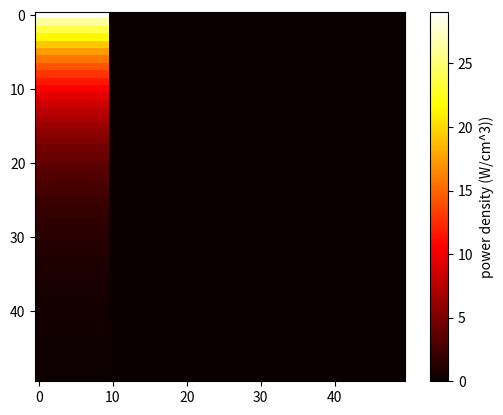
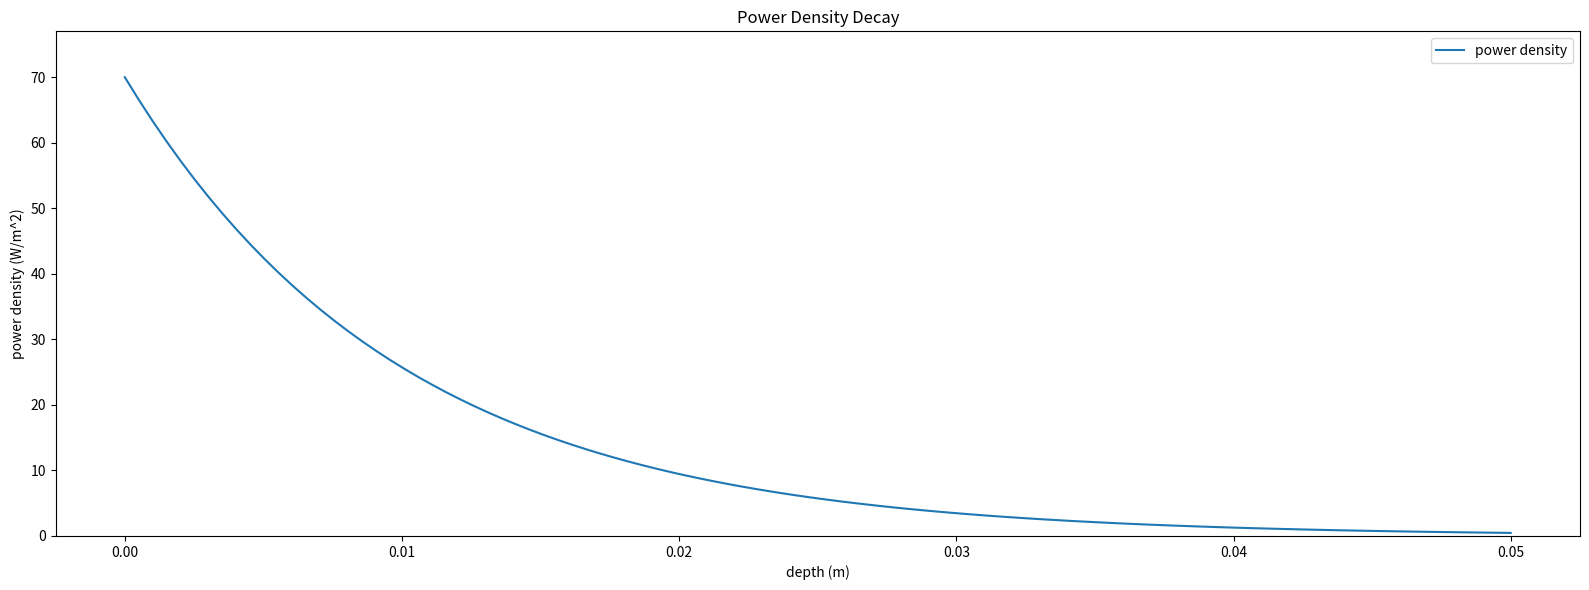
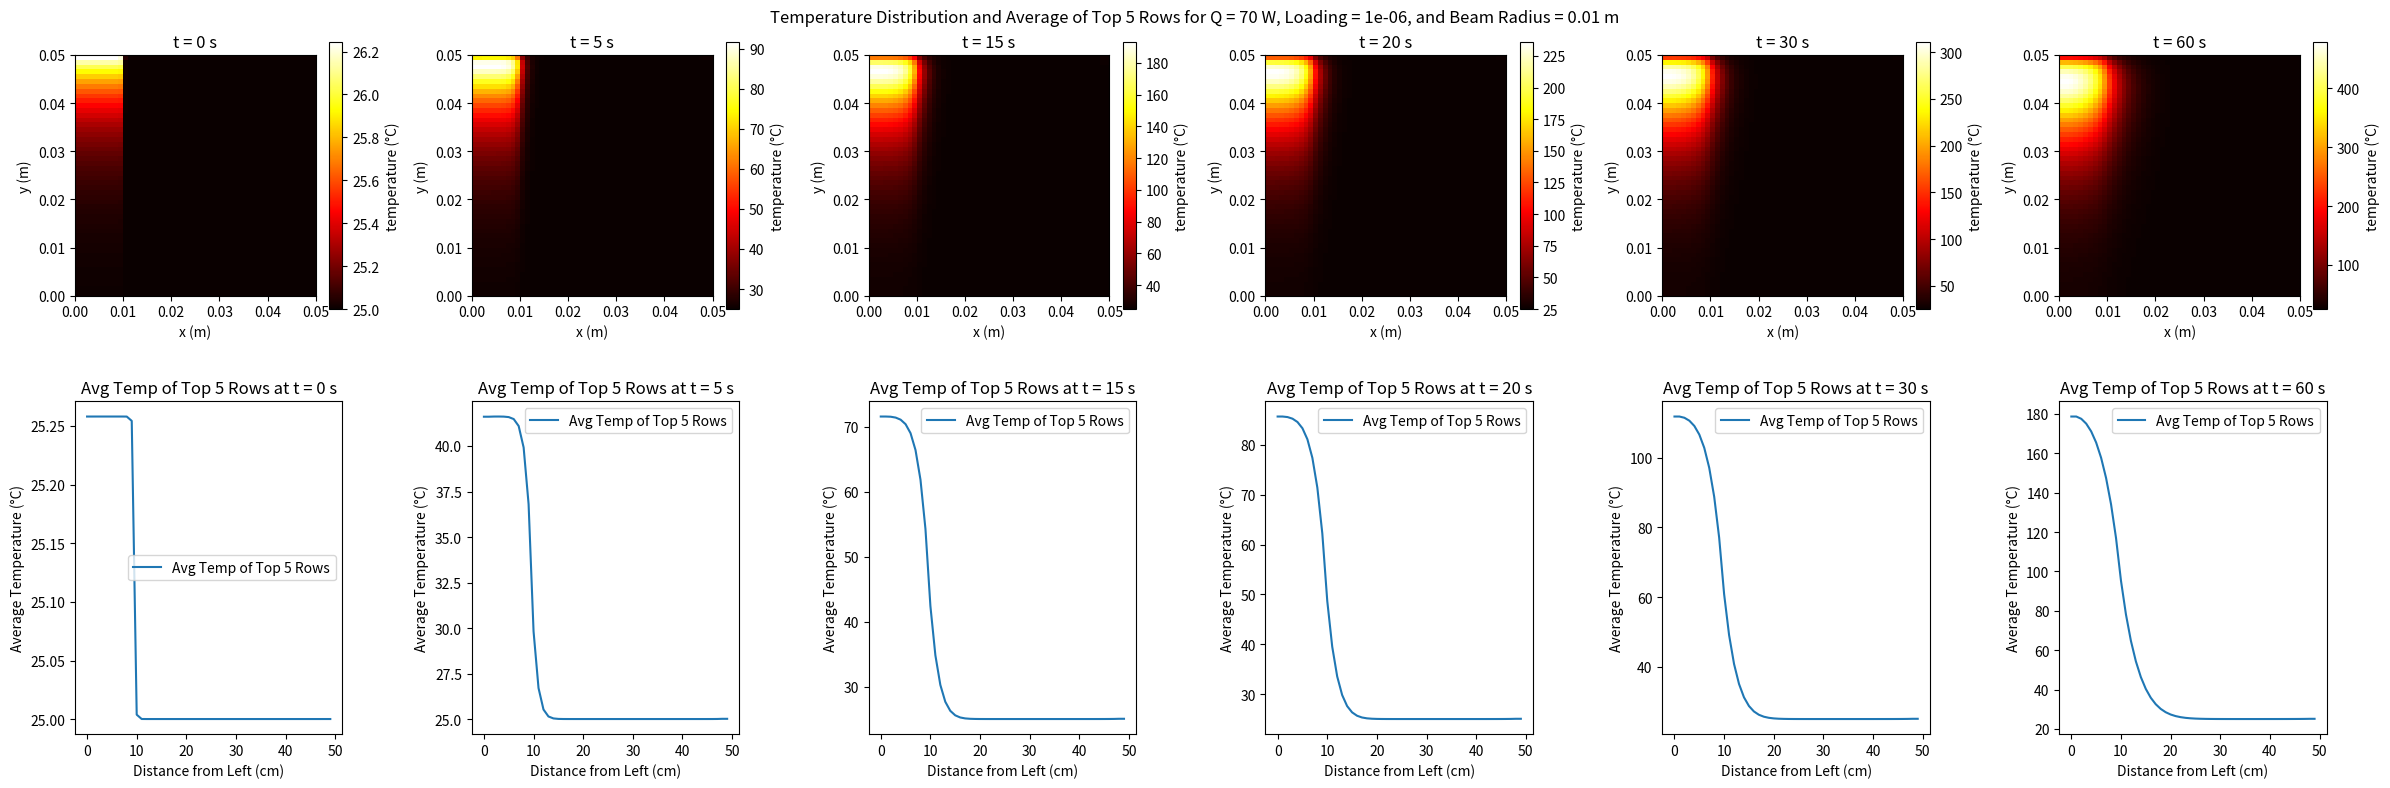

Write Python code to recreate these figures, in order. (Note: this script raises an exception after producing the figures.)
import numpy as np
import matplotlib.pyplot as plt
from scipy.integrate import quad
import time
import pandas as pd

'''
This script is for just running the simulation and showing the associated graphs and exporting the data to CSVs
'''

def MakeLaserArrayGreatAgain(height, Nx, Nx_beam, atten, Q, r_beam, power_offset):
    '''construct array of power density values for an irradiated cross-section'''

    ## create normalized array ##
    dx = height / (Nx - 1)
    depth_array = np.linspace(0, height, Nx)
    abs_array_norm = np.exp(-atten * depth_array)
    P_array_norm = np.array([])
    
    for i in range(0, (len(abs_array_norm) - 1)):
        # append the difference between the current and next value to the array
        P_array_norm = np.append(P_array_norm, abs_array_norm[i] - abs_array_norm[i+1])

    P_array_norm = np.append(P_array_norm, P_array_norm[-1])

    # distribute 1D P_array_norm into 2D with tiling and dividing by beam nodes
    P_array_norm = np.tile(P_array_norm, (Nx_beam, 1)).T
    
    # normalize P_array_norm to 1 as a sum of all elements
    P_array_norm /= P_array_norm.sum()

    ## incorporate Q ##
     # find transmittance
    transmittance = np.exp(-atten * height)
     # use T to find the fraction of Q absorbed by the cylinder (i.e., total Q not transmitted)
    Q_abs = (1-transmittance) * Q
     # use the Q in that 3D space to find the volumetric P (i.e., P_vol = Q_abs / volume_cylinder)
    V_cylinder = np.pi * r_beam**2 * height
    P_density_cylinder = Q_abs / V_cylinder
     # use P_vol to get the power contained in the simulation space parallel to the beam path
    V_slice = height * r_beam * dx
    P_slice = P_density_cylinder * V_slice
     # distribute that power by scaling the normalized Beer's Law decay array
    P_array = P_array_norm * (P_slice) / (dx*dx*dx) * power_offset

    ## troubleshooting ##
    V_node = dx*dx*dx
    cm_convert = 1000000
    print(f"sum of P_array_norm: {P_array.sum()}")
    print(f"Q: {Q:.2f} W")
    print(f"Q_abs: {Q_abs:.2f} W")
    print(f"P_slice: {P_slice:.2f} W")
    print(f"slice % of V_cyl: {V_slice / V_cylinder * 100:.2e} %")
    print(f"node volume: {V_node / cm_convert:.2e} cm^3")
    print(f"max intensity: {P_array.max() / cm_convert:.4e} W/cm^3")
    print(f"sum of P_array: {P_array.sum() * V_node:.2f} W")
    
    return P_array, transmittance

def FillArray(Nx, beam_array, Nx_beam):
    '''fill out the non-power-source nodes with zeros'''
    full_shape=(Nx, Nx)
    full_array = np.zeros(full_shape)
    full_array[:, :Nx_beam] = beam_array[:, :Nx_beam]
    
    ## plot the 2D array ##
    cm_convert = 1000000
    plt.imshow(full_array/cm_convert, cmap='hot', vmin=0)
    plt.colorbar(label='power density (W/cm^3))')

    return full_array

def Laplacian_2d(T, dx, dy):
    """
    Compute the Laplacian of the temperature field T using central differences.
    """
    T_up = np.roll(T, shift=-1, axis=0)
    T_down = np.roll(T, shift=1, axis=0)
    T_left = np.roll(T, shift=-1, axis=1)
    T_right = np.roll(T, shift=1, axis=1)
    
    d2Tdx2 = (T_up - 2 * T + T_down) / dx**2
    d2Tdy2 = (T_left - 2 * T + T_right) / dy**2

    return d2Tdx2 + d2Tdy2

def Boundary_Conditions(T_new, h_conv, T_air, dt, dx, PDMS_thermal_diffusivity_m2ps, PDMS_thermal_conductivity_WpmK):
    '''applies boundary conditions where increasing indices are down in y and to the right in x'''
    ## convective top ##
    T_left = np.roll(T_new[-1, :], shift=-1)  # roll to the left
    T_right = np.roll(T_new[-1, :], shift=1)  # roll to the right
    T_below = T_new[-2, :]

    T_new[-1, 1:-1] = (
        (PDMS_thermal_diffusivity_m2ps * dt / (dx**2)) * (
            (2 * (h_conv * dx / PDMS_thermal_conductivity_WpmK) * T_air) +
            (T_left[1:-1] + T_right[1:-1] + (2 * T_below[1:-1])) +
            (T_new[-1, 1:-1] * ((dx**2) / (PDMS_thermal_diffusivity_m2ps * dt) - 2 * (h_conv * dx / PDMS_thermal_conductivity_WpmK) - 4))
        )
    )

    ## adiabatic edges ##
    T_new[0 , : ] = T_new[1 , : ] # bottom
    T_new[ : , 0] = T_new[ : , 1] # left
    T_new[ : , -1] = T_new[ : , -2] # right
    # T_new[-1, : ] = T_new[-2, : ] # top
    
    return T_new

def RK4(T, dt, dx, dy, thermal_diffusivity, q, PDMS_heat_capacity_V_Jpm3K, h_conv, T_air, PDMS_thermal_diffusivity_m2ps, PDMS_thermal_conductivity_WpmK):
    """computes T at the next time step with a 4th degree Runge-Kutta"""
    # note to self: apply heat outside of RK4 ?
    # note to self: is 

    def rate(T_current):
        T_RK = dt * (thermal_diffusivity * Laplacian_2d(T_current, dx, dy) + (q / PDMS_heat_capacity_V_Jpm3K))
        T_RK = Boundary_Conditions(T_RK, h_conv, T_air, dt, dx, PDMS_thermal_diffusivity_m2ps, PDMS_thermal_conductivity_WpmK) # accidentally using last T in this function...consolidate these

        return T_RK

    k1 = rate(T)
    k2 = rate(T + 0.5 * k1)
    k3 = rate(T + 0.5 * k2)
    k4 = rate(T + k3)
    
    return T + ((k1 + 2*k2 + 2*k3 + k4) / 6)

def Compute_T(output_times, Nx, Ny, T_0, dt, dx, dy, PDMS_thermal_diffusivity_m2ps, q, h_conv, T_air, PDMS_thermal_conductivity_WpmK, PDMS_heat_capacity_V_Jpm3K):
    '''computes T at each grid point at each time step and returns data for each value in output_time'''
    # initialize temperature distribution and output structures
    T = np.full((Nx, Ny), T_0)
    output_indices = [int(t / dt) for t in output_times] # times enumerated as indices based on time step
    output_temperatures = []

    # loop across each necessary time step
    for n in range(max(output_indices) + 1):
        T = RK4(T, dt, dx, dy, PDMS_thermal_diffusivity_m2ps, q, PDMS_heat_capacity_V_Jpm3K, h_conv, T_air, PDMS_thermal_diffusivity_m2ps, PDMS_thermal_conductivity_WpmK)

        if n in output_indices:
            output_temperatures.append(T.copy())
            print(f'Computed T at t = {n * dt:.2f} s ({n} / {max(output_indices)})')
           
    return output_temperatures

def Preview_Decay(q, Q, height, transmittance, abs_coeff, dt, M):
    '''graph of the power distribution from the laser beam power source decay'''

    absorbed_power = np.sum(q)
    print(f'dt: {dt:.2e}s (M={M}), Q: {Q}W, absorbed power: {absorbed_power:.1f}W, transmittance: {transmittance:.1f}%')

    plt.figure(figsize=(16, 6))  # Adjusted figure size for side-by-side plots

    # plot a function of exponential decay from the Beer-Lambert law
    plt.plot(np.linspace(0, height, 100), Q * np.exp(-abs_coeff * np.linspace(0, height, 100)), label='power density')
    plt.xlabel('depth (m)')
    plt.ylabel('power density (W/m^2)')
    plt.title('Power Density Decay')
    plt.ylim(0, Q*1.1)
    plt.legend()

    plt.tight_layout()  # Adjusts spacing between plots for better layout
    plt.show()

def Plot_T_Slices(output_temperatures, output_times, height, Q, loading, r_beam, dx, Nx, discretize=True):  
    '''plots slices of T at each output time and the average temperature of the top 5 rows'''
    
    num_times = len(output_times)
    fig, axes = plt.subplots(2, num_times, figsize=(4*num_times, 8))  # Adjust layout to have two rows of plots

    total_width_cm = 5  # Total width in centimeters
    num_points = output_temperatures[0].shape[1]  # Number of points across the width
    point_spacing = total_width_cm / num_points  # Distance between each point


    
    if discretize:
        max_temp = np.max(output_temperatures[-1])
        Tmax = int(np.ceil(max_temp / 20.0) * 20)
        Tmin = 20
        ticks = (Tmax - Tmin) // 20 + 1
        tick_values = np.linspace(Tmin, Tmax, ticks)
        custom_cmap = plt.cm.get_cmap('hot', ticks-1)
    else:
        custom_cmap = plt.cm.get_cmap('hot')
        tick_values = None
    
    for i, T_out in enumerate(output_temperatures):
        # Temperature distribution plot
        ax = axes[0, i]  # First row for the temperature distribution plot
        c = ax.imshow(T_out, extent=[0, height, 0, height], origin='lower', cmap=custom_cmap)
        ax.set_title(f't = {output_times[i]} s')
        ax.set_xlabel('x (m)')
        ax.set_ylabel('y (m)')
        fig.colorbar(c, ax=ax, label='temperature (°C)', ticks=tick_values, fraction = 0.05)

        # Average temperature across the top 5 rows plot
        ax2 = axes[1, i]
        measure_depth = 0.5
        average_depth = int(measure_depth / dx) * -1
        avg_top_5_rows = np.mean(T_out[average_depth:, :], axis=0)
        ax2.plot(avg_top_5_rows, label='Avg Temp of Top 5 Rows')
        ax2.set_title(f'Avg Temp of Top 5 Rows at t = {output_times[i]} s')
        ax2.set_xlabel('Distance from Left (cm)')
        ax2.set_ylabel('Average Temperature (°C)')
        ax2.legend()

        distances = [i * point_spacing for i in range(num_points)]
        if i == 0:
            avg_temp_data = pd.DataFrame(avg_top_5_rows, index=distances, columns=[f'Time_{output_times[i]}_s'])
        else:
            avg_temp_data[f'Time_{output_times[i]}_s'] = avg_top_5_rows

    plt.tight_layout()
    fig.suptitle(f'Temperature Distribution and Average of Top 5 Rows for Q = {Q} W, Loading = {loading:.0e}, and Beam Radius = {r_beam} m')
    plt.show()

    # Include the distances as the first column of the DataFrame
    avg_temp_data['Distance_cm'] = distances
    avg_temp_data.set_index('Distance_cm', inplace=True)

    # Save the DataFrame to a CSV file with distances included
    avg_temp_data.to_csv(f'exports/CSVs/simulated_toprow/{Q}W_{loading}_top-row.csv')


def main():
    #############################
    ###       PARAMETERS      ###
    #############################

    h_conv = 5
    conductivity_modifier_inner = 10
    conductivity_modifier_outer = 3
    abs_modifier_inner = 1e7
    abs_modifier_outer = 10
    power_offset = 1.4

    ## physical constants ##
    height = 0.05 # height of the simulation space, m
    T_0 = 25.0  # Temperature at t = 0, °C
    T_air = 20.0  # Temperature of the surrounding air, °C
    Q = 70  # Total heat generation rate, W, (i.e., laser power)
    loading = 1e-6 # mass fraction of CB in PDMS, g/g
    r_beam = 0.01

    PDMS_thermal_conductivity_WpmK = conductivity_modifier_outer * (0.2 + (loading * conductivity_modifier_inner)) # TC theoretically should lerp between 0.2 and 0.3 over the loading range 0% to 10%
    PDMS_density_gpmL = 1.02
    PDMS_density_gpm3 = PDMS_density_gpmL * 1e6
    PDMS_heat_capacity_m_JpgK = 1.67
    PDMS_heat_capacity_V_Jpm3K = PDMS_heat_capacity_m_JpgK * PDMS_density_gpm3
    PDMS_thermal_diffusivity_m2ps = PDMS_thermal_conductivity_WpmK / (PDMS_heat_capacity_V_Jpm3K)
    abs_coeff = abs_modifier_outer * (0.01 + (loading * abs_modifier_inner)) # abs theoretically should lerp between 0.01 and ~500 over the loading range of 0% to 10%

    ## simulation parameters ##
    Nx = Ny = 50
    Nx_beam = int(Nx * (r_beam / height))
    dx = dy = height / (Nx - 1)
    M = 4e1
    dt = (dx**2 / (PDMS_thermal_diffusivity_m2ps * 4)) / (M/4)  # time step, s; CFL condition for conduction
    dt_CFL_convection = (dx**2 / (2 * PDMS_thermal_diffusivity_m2ps * ((h_conv * dx / PDMS_thermal_conductivity_WpmK) + 1)))  # time step, s
    if dt_CFL_convection < dt:
        dt = dt_CFL_convection
    x = y = np.linspace(0, height, Nx)
    X, Y = np.meshgrid(x, y)

    output_times = [0, 5, 15, 20, 30, 60]


    #############################
    ###          MAIN         ###
    #############################

    t_0 = time.time()
    q_beam, transmittance = MakeLaserArrayGreatAgain(height, Nx, Nx_beam, abs_coeff, Q, r_beam, power_offset)
    q = FillArray(Nx, q_beam, Nx_beam)
    q = np.flip(q, axis=0) # flip around y to match the T array
    Preview_Decay(q, Q, height, transmittance, abs_coeff, dt, M)
    output_temperatures_RK = Compute_T(output_times, Nx, Ny, T_0, dt, dx, dy, PDMS_thermal_diffusivity_m2ps, q, h_conv, T_air, PDMS_thermal_conductivity_WpmK, PDMS_heat_capacity_V_Jpm3K)
    t_elapsed = time.time() - t_0
    print(f'elapsed time: {t_elapsed:.2f} s for {len(output_times)} time steps with {Nx}x{Ny} nodes ({t_elapsed / output_times[-1]:.2f} s_irl/s_sim)')
    Plot_T_Slices(output_temperatures_RK, output_times, height, Q, loading, r_beam, dx, Nx, discretize=False)

main()